Run: headless pygame with SDL's dummy video driver; simulated clock (each Clock.tick advances the game by its frame time, no real sleeping); random seed 0; keys injected as events and as key.get_pressed() state; no mouse input.
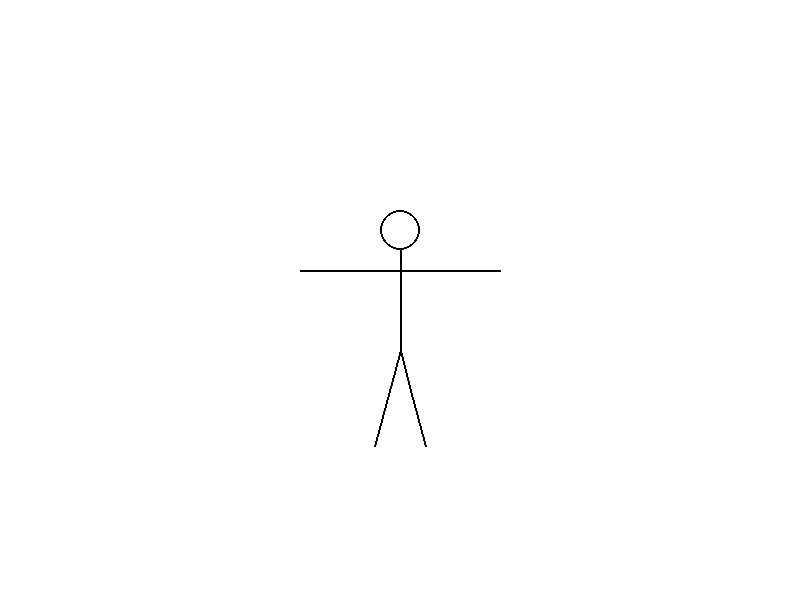
Frame 1 of 4 · flips 1–60 · no input
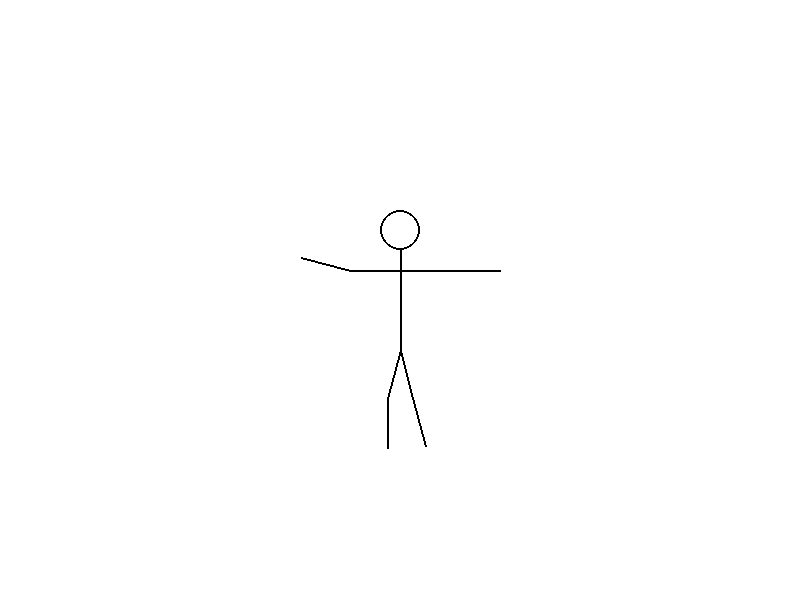
Frame 2 of 4 · flips 61–180 · tapped SPACE, RETURN · held RIGHT (→), D
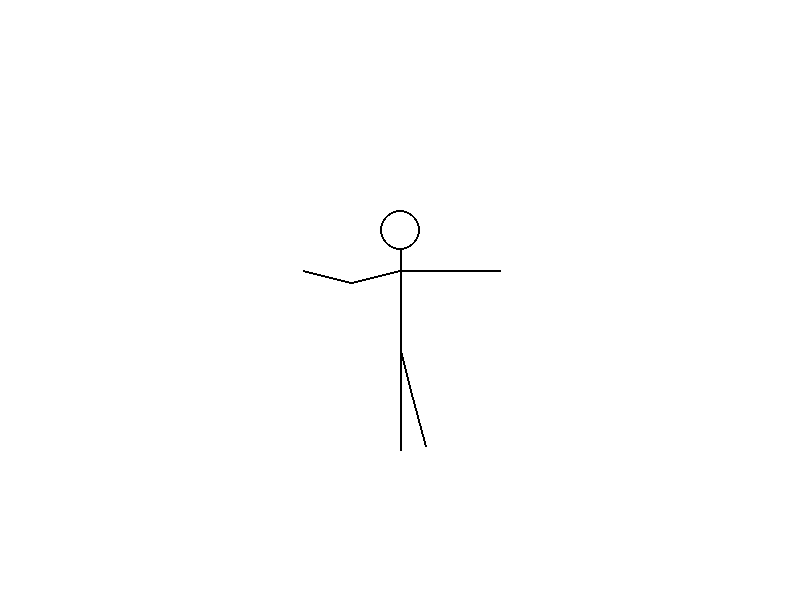
Frame 3 of 4 · flips 181–300 · held DOWN (↓), S
Frame 4 of 4 · flips 301–420 · held LEFT (←), A, UP (↑), W · screen same as frame 1, image omitted

The pygame program that drew these frames:

import pygame
import math

# Pygame'i başlat
pygame.init()

# Ekran boyutları
width, height = 800, 600
screen = pygame.display.set_mode((width, height))
pygame.display.set_caption("Çöp Adam")

# Renkler
black = (0, 0, 0)
white = (255, 255, 255)

# Çöp adamın başlangıç konumu
x, y = width // 2, height // 2
left_upper_arm_angle = 0
left_lower_arm_angle = 0
right_upper_arm_angle = 0
right_lower_arm_angle = 0
left_upper_leg_angle = -75  # Sol üst bacak açısı
left_lower_leg_angle = -75  # Sol alt bacak açısı
right_upper_leg_angle = 75  # Sağ üst bacak açısı
right_lower_leg_angle = 75  # Sağ alt bacak açısı
angle_increment = 15
arm_length = 50
leg_length = 50

clock = pygame.time.Clock()

def draw_stick_figure(screen, x, y, left_upper_arm_angle, left_lower_arm_angle, right_upper_arm_angle, right_lower_arm_angle, left_upper_leg_angle, left_lower_leg_angle, right_upper_leg_angle, right_lower_leg_angle):
    # Vücut
    pygame.draw.line(screen, black, (x, y - 50), (x, y + 50), 2)  # Vücut
    pygame.draw.circle(screen, black, (x, y - 70), 20, 2)  # Kafa

    # Sol Kol
    left_shoulder_x, left_shoulder_y = x, y - 30
    left_elbow_x = left_shoulder_x + arm_length * math.cos(math.radians(left_upper_arm_angle - 180))
    left_elbow_y = left_shoulder_y + arm_length * math.sin(math.radians(left_upper_arm_angle - 180))
    left_hand_x = left_elbow_x + arm_length * math.cos(math.radians(left_lower_arm_angle - 180))
    left_hand_y = left_elbow_y + arm_length * math.sin(math.radians(left_lower_arm_angle - 180))

    pygame.draw.line(screen, black, (left_shoulder_x, left_shoulder_y), (left_elbow_x, left_elbow_y), 2)  # Üst kol
    pygame.draw.line(screen, black, (left_elbow_x, left_elbow_y), (left_hand_x, left_hand_y), 2)  # Alt kol

    # Sağ Kol
    right_shoulder_x, right_shoulder_y = x, y - 30
    right_elbow_x = right_shoulder_x + arm_length * math.cos(math.radians(right_upper_arm_angle))
    right_elbow_y = right_shoulder_y + arm_length * math.sin(math.radians(right_upper_arm_angle))
    right_hand_x = right_elbow_x + arm_length * math.cos(math.radians(right_lower_arm_angle))
    right_hand_y = right_elbow_y + arm_length * math.sin(math.radians(right_lower_arm_angle))

    pygame.draw.line(screen, black, (right_shoulder_x, right_shoulder_y), (right_elbow_x, right_elbow_y), 2)  # Üst kol
    pygame.draw.line(screen, black, (right_elbow_x, right_elbow_y), (right_hand_x, right_hand_y), 2)  # Alt kol

    # Sol Bacak
    left_hip_x, left_hip_y = x, y + 50
    left_knee_x = left_hip_x + leg_length * math.cos(math.radians(left_upper_leg_angle - 180))
    left_knee_y = left_hip_y + leg_length * math.sin(math.radians(left_upper_leg_angle - 180))
    left_foot_x = left_knee_x + leg_length * math.cos(math.radians(left_lower_leg_angle - 180))
    left_foot_y = left_knee_y + leg_length * math.sin(math.radians(left_lower_leg_angle - 180))

    pygame.draw.line(screen, black, (left_hip_x, left_hip_y), (left_knee_x, left_knee_y), 2)  # Üst bacak
    pygame.draw.line(screen, black, (left_knee_x, left_knee_y), (left_foot_x, left_foot_y), 2)  # Alt bacak

    # Sağ Bacak
    right_hip_x, right_hip_y = x, y + 50
    right_knee_x = right_hip_x + leg_length * math.cos(math.radians(right_upper_leg_angle))
    right_knee_y = right_hip_y + leg_length * math.sin(math.radians(right_upper_leg_angle))
    right_foot_x = right_knee_x + leg_length * math.cos(math.radians(right_lower_leg_angle))
    right_foot_y = right_knee_y + leg_length * math.sin(math.radians(right_lower_leg_angle))

    pygame.draw.line(screen, black, (right_hip_x, right_hip_y), (right_knee_x, right_knee_y), 2)  # Üst bacak
    pygame.draw.line(screen, black, (right_knee_x, right_knee_y), (right_foot_x, right_foot_y), 2)  # Alt bacak

running = True
while running:
    for event in pygame.event.get():
        if event.type == pygame.QUIT:
            running = False
        elif event.type == pygame.KEYDOWN:
            if event.key == pygame.K_w:
                left_upper_arm_angle = min(left_upper_arm_angle + angle_increment, 90)
            elif event.key == pygame.K_s:
                left_upper_arm_angle = max(left_upper_arm_angle - angle_increment, -90)
            elif event.key == pygame.K_d:
                left_lower_arm_angle = min(left_lower_arm_angle + angle_increment, 90)
            elif event.key == pygame.K_a:
                left_lower_arm_angle = max(left_lower_arm_angle - angle_increment, -90)
            elif event.key == pygame.K_k:
                right_upper_arm_angle = min(right_upper_arm_angle + angle_increment, 90)
            elif event.key == pygame.K_i:
                right_upper_arm_angle = max(right_upper_arm_angle - angle_increment, -90)
            elif event.key == pygame.K_l:
                right_lower_arm_angle = min(right_lower_arm_angle + angle_increment, 90)
            elif event.key == pygame.K_j:
                right_lower_arm_angle = max(right_lower_arm_angle - angle_increment, -90)
            elif event.key == pygame.K_UP:
                left_upper_leg_angle = min(left_upper_leg_angle + angle_increment, 90)
            elif event.key == pygame.K_DOWN:
                left_upper_leg_angle = max(left_upper_leg_angle - angle_increment, -90)
            elif event.key == pygame.K_LEFT:
                left_lower_leg_angle = min(left_lower_leg_angle + angle_increment, 90)
            elif event.key == pygame.K_RIGHT:
                left_lower_leg_angle = max(left_lower_leg_angle - angle_increment, -90)
            elif event.key == pygame.K_KP8:
                right_upper_leg_angle = min(right_upper_leg_angle + angle_increment, 90)
            elif event.key == pygame.K_KP2:
                right_upper_leg_angle = max(right_upper_leg_angle - angle_increment, -90)
            elif event.key == pygame.K_KP4:
                right_lower_leg_angle = min(right_lower_leg_angle + angle_increment, 90)
            elif event.key == pygame.K_KP6:
                right_lower_leg_angle = max(right_lower_leg_angle - angle_increment, -90)




    screen.fill(white)
    draw_stick_figure(screen, x, y, left_upper_arm_angle, left_lower_arm_angle, right_upper_arm_angle, right_lower_arm_angle, left_upper_leg_angle, left_lower_leg_angle, right_upper_leg_angle, right_lower_leg_angle)
    pygame.display.flip()
    clock.tick(30)

pygame.quit()
